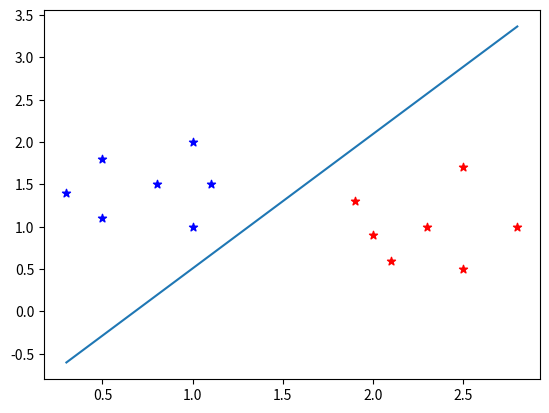

Source code (Python):
from random import random
from decimal import Decimal
import matplotlib.pyplot as plt
import numpy as np

b1 = [
    [1.0,1.0],
    [1.1,1.5],
    [2.5,1.7],
    [1.0,2.0],
    [0.3,1.4],
    [2.8,1.0],
    [0.8,1.5],
    [2.5,0.5],
    [2.3,1.0],
    [0.5,1.1],
    [1.9,1.3],
    [2.0,0.9],
    [0.5,1.8],
    [2.1,0.6]
]

t = [1,1,-1,1,1,-1,1,-1,-1,1,-1,-1,1,-1]

teta=0
alfa=0.01
tolerancia=0.00001
ciclosMax = 300

def treinamentoPerceptron():
    wAnt=[0,0]
    bAnt=0
    wNovo=wAnt
    bNovo=bAnt
    trocou=True
    ciclos=0
    while(trocou):
        trocou=False
        ciclos+=1
        print('Ciclos %d' %(ciclos))
        for i in range(len(b1)):
            yLiquido = wAnt[0]*b1[i][0] + wAnt[1]*b1[i][1] + bAnt
            if(yLiquido >= teta):
                y=1
            else:
                y=-1
            if(y != t[i]):
                trocou = True
                wNovo[0] = wAnt[0] + alfa*b1[i][0]*t[i]
                wNovo[1] = wAnt[1] + alfa*b1[i][1]*t[i]
                bNovo = bAnt + alfa*t[i]
                wAnt = wNovo
                bAnt = bNovo
        print('wNovo: %f %f, bNovo: %f'%(wNovo[0],wNovo[1],bNovo))
    return [wAnt[0],wAnt[1],bAnt] 

def treinamentoAdaline():
    wAnt=[0.0,0.0]
    bAnt=0
    wAnt[0] = 0.5 - random()
    wAnt[1] = 0.5 - random()
    bAnt = 0.5 - random()
    wNovo=wAnt
    bNovo=bAnt
    trocou=True
    ciclos=0
    erroQuadratico = 0
    erros = []
    while(ciclos<=ciclosMax):
        ciclos += 1
        print('Ciclos %d' %(ciclos))
        for i in range(len(b1)):
            yLiquido = wAnt[0]*b1[i][0] + wAnt[1]*b1[i][1] + bAnt
            y=yLiquido
            erroQuadratico = ((Decimal(t[i])-Decimal(y))**2)*Decimal(1./2)
            wNovo[0] = wAnt[0] + alfa*b1[i][0]*(t[i] - y)
            wNovo[1] = wAnt[1] + alfa*b1[i][1]*(t[i] - y)
            bNovo = bAnt + alfa*(t[i] - y)
            wAnt = wNovo
            bAnt = bNovo
            if(erroQuadratico<=tolerancia):
                print('wNovo: %f %f, bNovo: %f, erro: %f'%(wNovo[0],wNovo[1],bNovo,erroQuadratico))
                return [wNovo[0],wNovo[1],bNovo,erros]
        #plt.scatter(ciclos,erroQuadratico,color='green', marker='.')
        erros.append(erroQuadratico)
        print('wNovo: %f %f, bNovo: %f, erro: %f'%(wNovo[0],wNovo[1],bNovo,erroQuadratico))

    return [wNovo[0],wNovo[1],bNovo,erros]

def teste(x1,x2,valores):
    wNovo=[0,0]
    wNovo[0] = valores[0]
    wNovo[1] = valores[1]
    bNovo = valores[2]
    yLiquido = wNovo[0]*x1 + wNovo[1]*x2 + bNovo
    if(yLiquido >= teta):
        y = 1
    else:
        y =- 1
    print('Resposta:',y)

def grafico(valores):
    wNovo=[0,0]
    wNovo[0] = valores[0]
    wNovo[1] = valores[1]
    bNovo = valores[2]
    maiorX1 = b1[0][0]
    menorX1 = b1[0][0]
    maiorX2 = b1[0][1]
    menorX2 = b1[0][1]
    for i in range(len(b1)):
        if(b1[i][0]>maiorX1):
            maiorX1 = b1[i][0]

        if(b1[i][1]>maiorX2):
            maiorX2 = b1[i][1]

        if(b1[i][0]<menorX1):
            menorX1 = b1[i][0]

        if(b1[i][1]<menorX2):
            menorX2 = b1[i][1]

        if(t[i]==1):
            plt.scatter(b1[i][0],b1[i][1], color='blue', marker='*')
        else:
            plt.scatter(b1[i][0],b1[i][1], color='red', marker='*')

    pontoA = [menorX1,0]
    pontoA[1] = ((-pontoA[0]*wNovo[0])-bNovo)/wNovo[1]

    pontoB = [maiorX1,0]
    pontoB[1] = ((-pontoB[0]*wNovo[0])-bNovo)/wNovo[1]

    plt.plot([pontoA[0],pontoB[0]],[pontoA[1],pontoB[1]], label='linear')
    plt.show()

def graficoErroQuadraticoAdaline():
    erros = treinamentoAdaline()[3]
    for i in range(len(erros)):
        plt.scatter(i,erros[i],color='orange', marker='.')
    plt.show()

#teste(1.0,1.0,treinamentoPerceptron())
#treinamentoAdaline()
#teste(1.0,1.0,treinamentoAdaline())
grafico(treinamentoAdaline())
#graficoErroQuadraticoAdaline()
